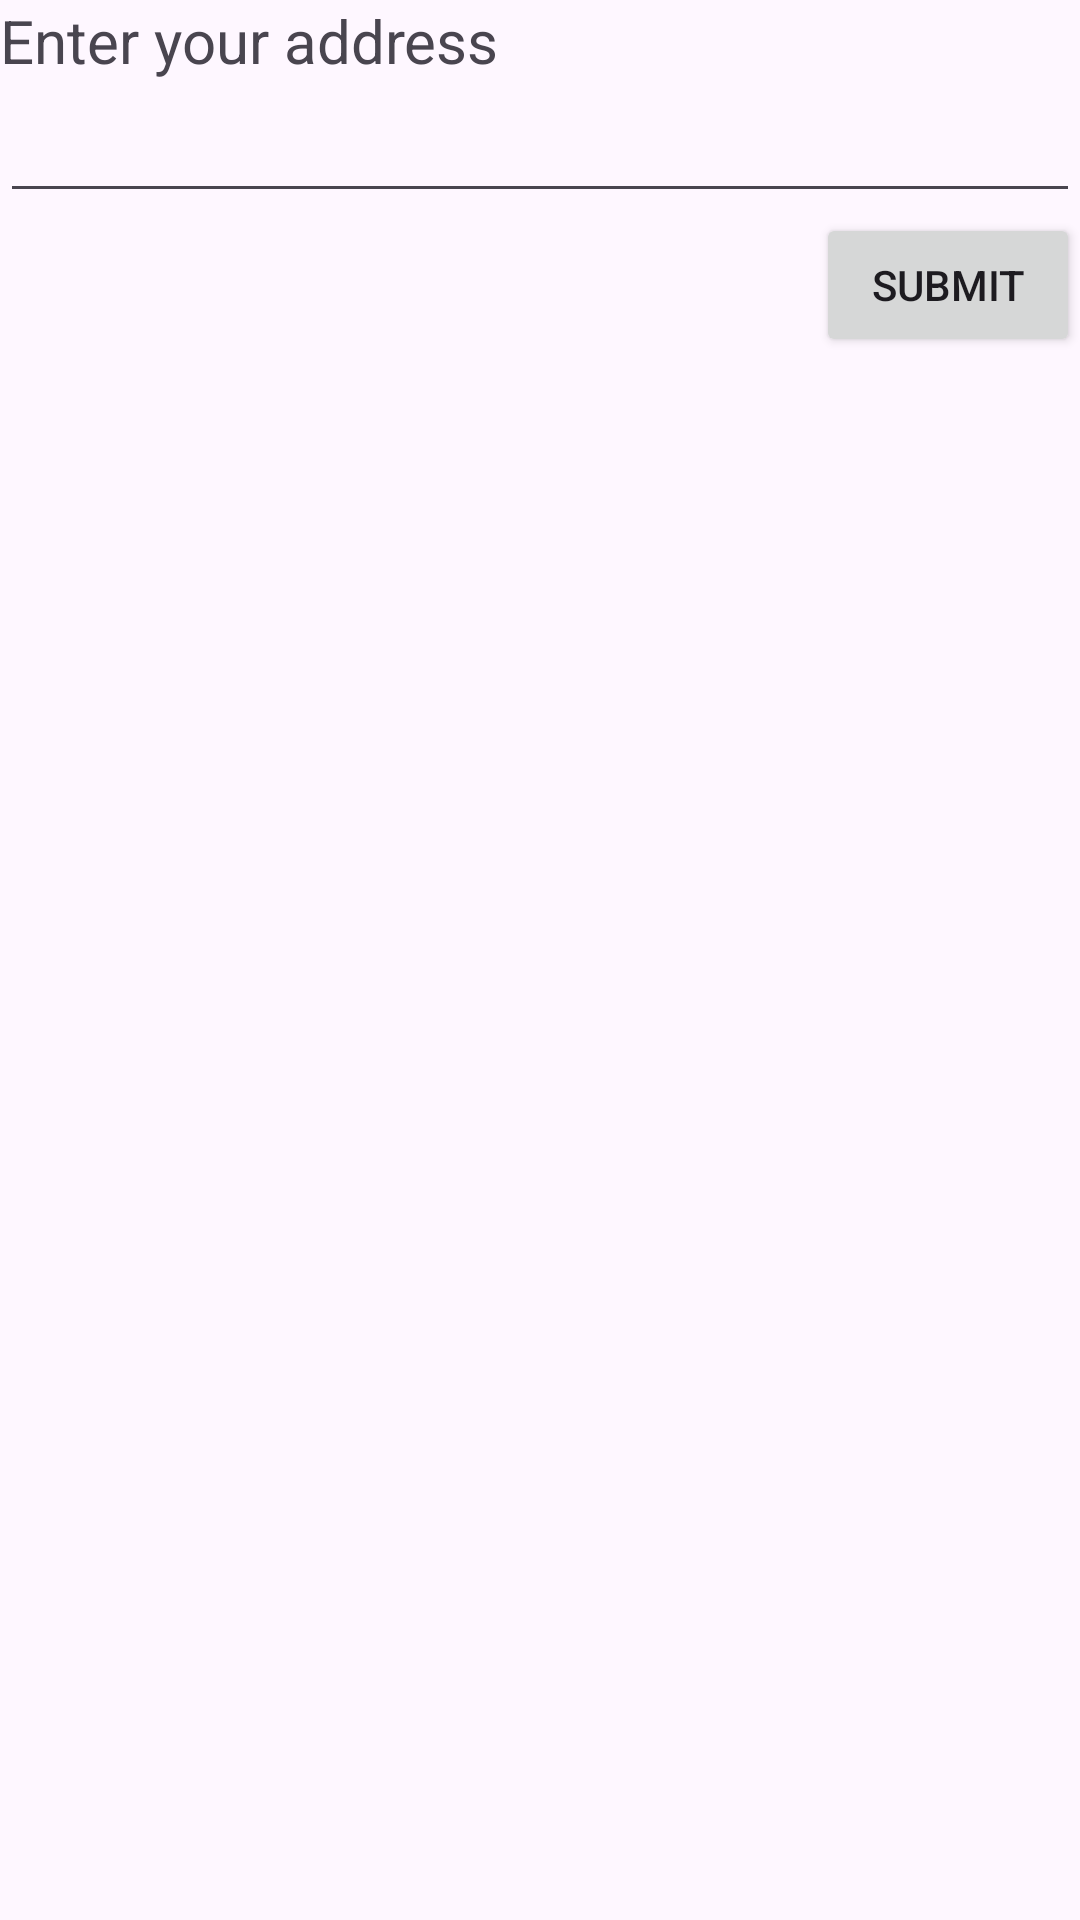

Layout XML and referenced resources for this Android screen:
<!-- AndroidManifest.xml: application theme Theme.B3Menus -->
<!-- res/layout/custom_dialog.xml -->
<?xml version="1.0" encoding="utf-8"?>
<LinearLayout
    xmlns:android="http://schemas.android.com/apk/res/android"
    android:orientation="vertical"
    android:layout_margin="20dp"
    android:layout_width="match_parent"
    android:layout_height="wrap_content">

    <TextView
        android:layout_width="match_parent"
        android:layout_height="wrap_content"
        android:textSize="20sp"
        android:text="Enter your address" />

    <EditText
        android:id="@+id/etAddress"
        android:textSize="20sp"
        android:layout_width="match_parent"
        android:layout_height="wrap_content" />

    <Button
        android:id="@+id/btnSubmit"
        android:layout_gravity="end"
        android:layout_width="wrap_content"
        android:layout_height="wrap_content"
        android:text="Submit" />

</LinearLayout>
<!-- resources referenced by this layout -->
<resources>
  <style name="Theme.B3Menus" parent="Base.Theme.B3Menus" />
  <style name="Base.Theme.B3Menus" parent="Theme.Material3.DayNight.NoActionBar">
          
          
      </style>
</resources>
